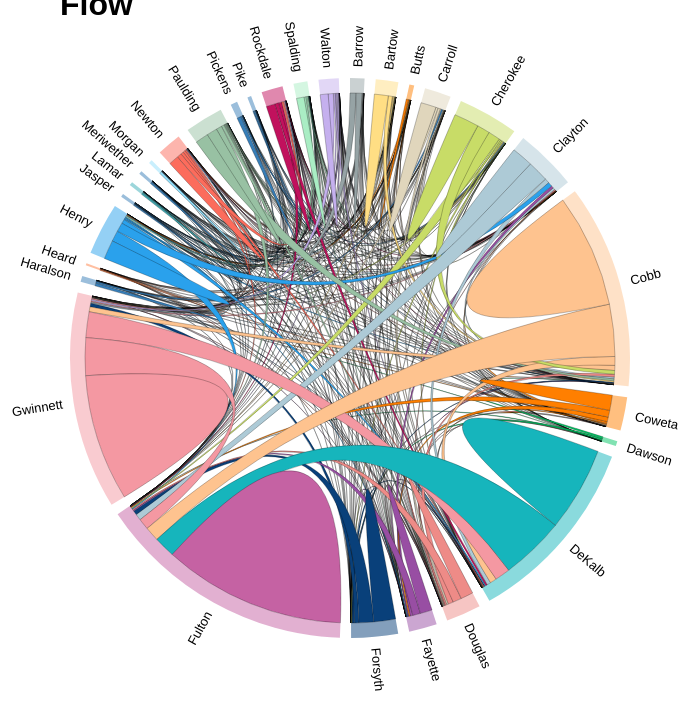
D3 v3 page, settled after 480 driven frames (8 s of simulated time); the page loaded 2 data file(s).


// ── js/commute.js

var width = 700,
    height = 700,
    outerRadius = Math.min(width, height) / 2 - 70,
    innerRadius = outerRadius - 15;

var formatPercent = d3.format("0.01%");

var arc = d3.svg.arc()
    .innerRadius(innerRadius)
    .outerRadius(outerRadius);

var layout = d3.layout.chord()
    .padding(.04)
    .sortSubgroups(d3.descending)
    .sortChords(d3.ascending);

var path = d3.svg.chord()
    .radius(innerRadius);

var svg = d3.select(".commute").append("svg")
    .attr("color", "#fff")
    .attr("width", width)
    .attr("height", height)
    .attr("margin", "0 auto")
  .append("g")
    .attr("id", "circle")
    .attr("transform", "translate(" + width / 2 + "," + height / 2 + ")");

svg.append("circle")
    .attr("r", outerRadius);

queue()
    .defer(d3.csv, "data/atl_commute.csv")
    .defer(d3.json, "data/commute_matrix.json")
    .await(ready);

function ready(error, cities, matrix) {
  if (error) throw error;

  // Compute the chord layout.
  layout.matrix(matrix);

  // Add a group per neighborhood.
  var group = svg.selectAll(".group")
      .data(layout.groups)
    .enter().append("g")
      .attr("class", "group")
      .on("mouseover", mouseover);

  // Add a mouseover title.
  group.append("title").text(function(d, i) {
    return cities[i].name + ": " + formatPercent(d.value) + " of origins";
  });

  // Add the group arc.
  var groupPath = group.append("path")
      .attr("id", function(d, i) { return "group" + i; })
      .attr("d", arc)
      .style("fill", function(d, i) { return cities[i].color; });

  // Add a text label.
  var groupText = group.append("text")
      // .attr("x", 6)
      .attr("dy", 15)
      .attr("font-size", "13px")
      .attr("color", "#fff")
      .each(function(d) { d.angle = (d.startAngle + d.endAngle) / 2; })
      .attr("dy", ".35em")
      .attr("transform", function(d) {
        return "rotate(" + (d.angle * 180 / Math.PI - 90) + ")"
            + "translate(" + (innerRadius + 26) + ")"
            + (d.angle > Math.PI ? "rotate(180)" : "");
      })
      .style("text-anchor", function(d) { return d.angle > Math.PI ? "end" : null; })
      .text(function(d, i) { return cities[i].name; });



  var chord = svg.selectAll(".chord")
      .data(layout.chords)
    .enter().append("path")
      .attr("class", "chord")
      .style("fill", function(d) { return cities[d.source.index].color; })
      .attr("d", path);

  // Add an elaborate mouseover title for each chord.
  chord.append("title").text(function(d) {
    return cities[d.source.index].name
        + " → " + cities[d.target.index].name
        + ": " + formatPercent(d.source.value)
        + "\n" + cities[d.target.index].name
        + " → " + cities[d.source.index].name
        + ": " + formatPercent(d.target.value);
  });

  function mouseover(d, i) {
    chord.classed("fade", function(p) {
      return p.source.index != i
          && p.target.index != i;
    });
  }
}


### data: data/commute_matrix.json
[
 [
  0.004216,
  8.52783e-07,
  0,
  0,
  3.41113e-06,
  1.70557e-05,
  6.65171e-05,
  1.32181e-05,
  "... 21 more items"
 ],
 [
  0,
  0.01033,
  0,
  1.36445e-05,
  0.0006835,
  3.11266e-05,
  0.002974,
  0,
  "... 21 more items"
 ],
 [
  0,
  0,
  0.001497,
  0,
  0,
  0.0001953,
  6.26795e-05,
  4.26391e-07,
  "... 21 more items"
 ],
 [
  0,
  8.14408e-05,
  0,
  0.01144,
  5.54309e-06,
  9.84964e-05,
  0.00101,
  0.0004469,
  "... 21 more items"
 ],
 [
  5.1167e-06,
  0.0006549,
  5.54309e-06,
  8.78366e-05,
  0.01868,
  0.0001859,
  0.009602,
  3.49641e-05,
  "... 21 more items"
 ],
 [
  0,
  0,
  9.55117e-05,
  4.56239e-05,
  8.44255e-05,
  0.01595,
  0.001584,
  0.0001872,
  "... 21 more items"
 ],
 [
  2.77154e-05,
  0.0009654,
  0,
  0.0001603,
  0.002775,
  0.001512,
  0.08464,
  0.0001002,
  "... 21 more items"
 ],
 [
  0,
  5.24461e-05,
  0,
  0.0003838,
  2.30251e-05,
  0.001428,
  0.0006093,
  0.01137,
  "... 21 more items"
 ],
 "... 21 more items"
]

### data: data/atl_commute.csv
name, color
Barrow, #96a3a5
Bartow, #ffde84
Butts, #FF7F00
Carroll, #e0d6bc
Cherokee, #c8dc67
Clayton, #adcad6
Cobb, #fec38f
Coweta, #FF7F00
Dawson, #03c666
DeKalb, #16b5bc
Douglas, #ee8b87
Fayette, #984EA3
Forsyth, #09407a
Fulton, #c562a3
Gwinnett, #f498a2
Haralson, #377EB8
Heard, #ff7f44
Henry, #2aa1ec
Jasper, #377EB8
Lamar, #3aaEB8
Meriwether, #377EB8
Morgan, #93e0fc
Newton, #fc6c5c
Paulding, #98c1A3
Pickens, #377EB8
Pike, #377EB8
Rockdale, #c1115d
Spalding, #aaedc4
Walton, #c5b0ee